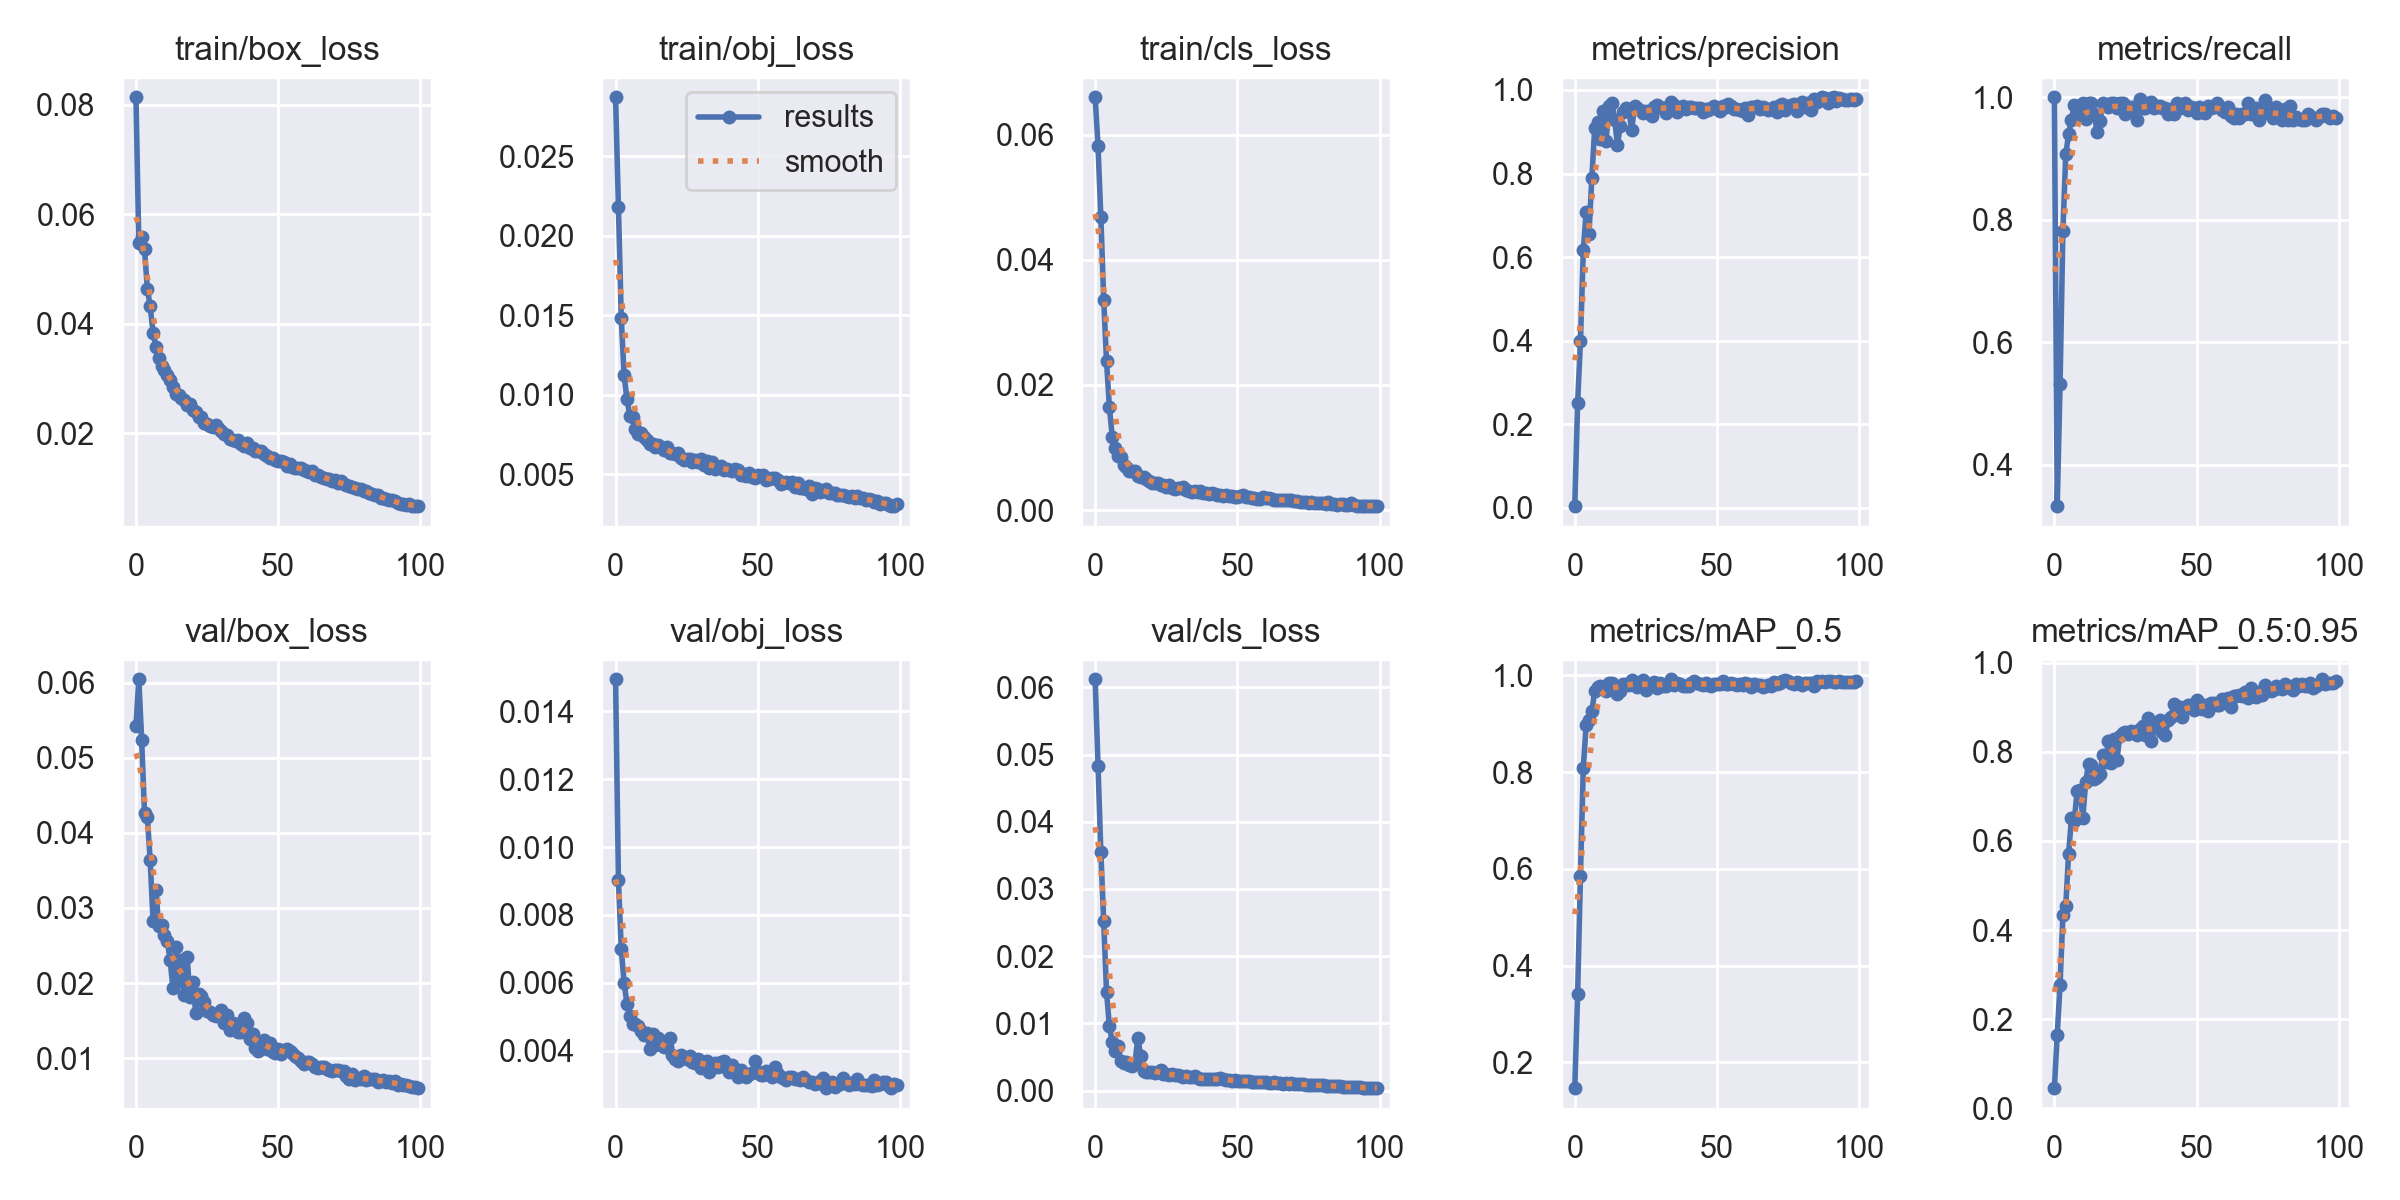

Source data for this figure (header and first rows):
epoch, train/box_loss, train/obj_loss, train/cls_loss, metrics/precision, metrics/recall, metrics/mAP_0.5, metrics/mAP_0.5:0.95, val/box_loss, val/obj_loss, val/cls_loss, x/lr0, x/lr1, x/lr2
0, 0.08136, 0.02871, 0.06601, 0.003438, 1, 0.1468, 0.04498, 0.05419, 0.01494, 0.0612, 0.07044, 0.003284, 0.003284
1, 0.05469, 0.02183, 0.05824, 0.2505, 0.3324, 0.3404, 0.1648, 0.06044, 0.009028, 0.04836, 0.04038, 0.006552, 0.006552
2, 0.05577, 0.01484, 0.04679, 0.3988, 0.532, 0.5864, 0.277, 0.05234, 0.007004, 0.03546, 0.01024, 0.009754, 0.009754
3, 0.05357, 0.01121, 0.03363, 0.6164, 0.7818, 0.8093, 0.4333, 0.04267, 0.006003, 0.02517, 0.009703, 0.009703, 0.009703
4, 0.04642, 0.009741, 0.02376, 0.7079, 0.9072, 0.8976, 0.4536, 0.04212, 0.005383, 0.01465, 0.009703, 0.009703, 0.009703
5, 0.04318, 0.008679, 0.01645, 0.656, 0.9392, 0.9074, 0.5709, 0.03632, 0.005034, 0.009593, 0.009604, 0.009604, 0.009604
6, 0.03839, 0.008584, 0.01175, 0.7901, 0.9636, 0.9262, 0.6511, 0.0283, 0.004793, 0.007278, 0.009505, 0.009505, 0.009505
7, 0.03582, 0.007824, 0.009901, 0.9078, 0.988, 0.9674, 0.6453, 0.0324, 0.004786, 0.0059, 0.009406, 0.009406, 0.009406
8, 0.03369, 0.007536, 0.008645, 0.9237, 0.9671, 0.9768, 0.7127, 0.02753, 0.004739, 0.006657, 0.009307, 0.009307, 0.009307
9, 0.03224, 0.007615, 0.008457, 0.8819, 0.9818, 0.9772, 0.7149, 0.02774, 0.004577, 0.004374, 0.009208, 0.009208, 0.009208
10, 0.03149, 0.007367, 0.007258, 0.9491, 0.9899, 0.9765, 0.6507, 0.02638, 0.004466, 0.004071, 0.009109, 0.009109, 0.009109
11, 0.03061, 0.007157, 0.006812, 0.8776, 0.9642, 0.968, 0.7326, 0.02566, 0.004519, 0.004193, 0.00901, 0.00901, 0.00901
12, 0.02969, 0.006877, 0.006259, 0.9619, 0.9909, 0.9852, 0.7722, 0.02305, 0.004055, 0.00385, 0.008911, 0.008911, 0.008911
13, 0.02851, 0.006926, 0.006305, 0.9689, 0.99, 0.9836, 0.7704, 0.01928, 0.004485, 0.003729, 0.008812, 0.008812, 0.008812
14, 0.02711, 0.006698, 0.006225, 0.9292, 0.9727, 0.9744, 0.7381, 0.02486, 0.004176, 0.004159, 0.008713, 0.008713, 0.008713
15, 0.02706, 0.006804, 0.005392, 0.8693, 0.944, 0.9611, 0.7441, 0.02024, 0.004377, 0.00784, 0.008614, 0.008614, 0.008614
16, 0.02647, 0.006713, 0.005316, 0.914, 0.9606, 0.9682, 0.7503, 0.02309, 0.004157, 0.005218, 0.008515, 0.008515, 0.008515
17, 0.02605, 0.006541, 0.005335, 0.9466, 0.9909, 0.9815, 0.7926, 0.01837, 0.004095, 0.002941, 0.008416, 0.008416, 0.008416
18, 0.0252, 0.006699, 0.004929, 0.957, 0.9874, 0.9823, 0.7768, 0.02343, 0.004117, 0.00284, 0.008317, 0.008317, 0.008317
19, 0.02527, 0.006333, 0.00471, 0.9513, 0.9849, 0.9793, 0.8234, 0.01809, 0.004379, 0.002814, 0.008218, 0.008218, 0.008218
20, 0.02433, 0.00636, 0.004336, 0.9034, 0.9909, 0.9915, 0.7757, 0.02021, 0.003882, 0.00279, 0.008119, 0.008119, 0.008119
21, 0.02386, 0.006266, 0.004343, 0.9622, 0.9909, 0.9867, 0.8278, 0.01603, 0.003739, 0.002648, 0.00802, 0.00802, 0.00802
22, 0.02305, 0.006353, 0.004278, 0.9558, 0.9818, 0.9759, 0.7821, 0.0186, 0.003699, 0.002717, 0.007921, 0.007921, 0.007921
23, 0.02292, 0.006026, 0.004029, 0.9532, 0.9909, 0.9866, 0.8367, 0.01833, 0.003857, 0.003049, 0.007822, 0.007822, 0.007822
24, 0.02197, 0.005918, 0.003933, 0.9461, 0.9909, 0.9917, 0.8422, 0.01751, 0.003825, 0.002545, 0.007723, 0.007723, 0.007723
25, 0.02176, 0.005934, 0.003745, 0.9505, 0.973, 0.9698, 0.8454, 0.01627, 0.003751, 0.002405, 0.007624, 0.007624, 0.007624
26, 0.0213, 0.005951, 0.004045, 0.9477, 0.9762, 0.9798, 0.8392, 0.0162, 0.003843, 0.002361, 0.007525, 0.007525, 0.007525
27, 0.02107, 0.005735, 0.003508, 0.9372, 0.9837, 0.9808, 0.8476, 0.01579, 0.003657, 0.002493, 0.007426, 0.007426, 0.007426
28, 0.02146, 0.005919, 0.00343, 0.9596, 0.9847, 0.9863, 0.8438, 0.01563, 0.003627, 0.00226, 0.007327, 0.007327, 0.007327
29, 0.0209, 0.005789, 0.003453, 0.9646, 0.9623, 0.9745, 0.8377, 0.01582, 0.003762, 0.002342, 0.007228, 0.007228, 0.007228
30, 0.02036, 0.005952, 0.003558, 0.9601, 0.9969, 0.9849, 0.8522, 0.01643, 0.003487, 0.002183, 0.007129, 0.007129, 0.007129
31, 0.01983, 0.005553, 0.003671, 0.9578, 0.9833, 0.9778, 0.859, 0.01462, 0.003662, 0.002086, 0.00703, 0.00703, 0.00703
32, 0.01961, 0.005829, 0.003176, 0.946, 0.9818, 0.9781, 0.8383, 0.01576, 0.003686, 0.002145, 0.006931, 0.006931, 0.006931
33, 0.019, 0.005378, 0.003081, 0.956, 0.9909, 0.9832, 0.8761, 0.01371, 0.003372, 0.002019, 0.006832, 0.006832, 0.006832
34, 0.01875, 0.005734, 0.002858, 0.9701, 0.992, 0.9922, 0.8241, 0.01474, 0.003481, 0.001964, 0.006733, 0.006733, 0.006733
35, 0.01864, 0.005307, 0.003092, 0.963, 0.9828, 0.9808, 0.8544, 0.01397, 0.003634, 0.002114, 0.006634, 0.006634, 0.006634
36, 0.01887, 0.005383, 0.002818, 0.9465, 0.9861, 0.9838, 0.8544, 0.01347, 0.003529, 0.001877, 0.006535, 0.006535, 0.006535
37, 0.01808, 0.005508, 0.002977, 0.9555, 0.9852, 0.9833, 0.8706, 0.0135, 0.003654, 0.001772, 0.006436, 0.006436, 0.006436
38, 0.01764, 0.005252, 0.002762, 0.9611, 0.9818, 0.9779, 0.845, 0.0154, 0.003683, 0.00178, 0.006337, 0.006337, 0.006337
39, 0.01816, 0.005321, 0.002736, 0.9535, 0.9818, 0.9773, 0.8375, 0.01463, 0.0035, 0.00174, 0.006238, 0.006238, 0.006238
40, 0.01733, 0.005235, 0.002638, 0.9582, 0.9727, 0.9778, 0.8711, 0.01251, 0.003369, 0.001767, 0.006139, 0.006139, 0.006139
41, 0.01726, 0.005204, 0.002683, 0.9596, 0.9807, 0.9849, 0.8777, 0.0132, 0.00359, 0.001774, 0.00604, 0.00604, 0.00604
42, 0.01679, 0.005336, 0.002541, 0.9573, 0.9727, 0.9886, 0.9076, 0.01138, 0.003457, 0.001714, 0.005941, 0.005941, 0.005941
43, 0.01683, 0.005242, 0.00239, 0.9569, 0.9909, 0.9843, 0.8915, 0.0109, 0.003226, 0.001705, 0.005842, 0.005842, 0.005842
44, 0.01676, 0.004943, 0.002329, 0.957, 0.9819, 0.9825, 0.9014, 0.0122, 0.003439, 0.001808, 0.005743, 0.005743, 0.005743
45, 0.01629, 0.00498, 0.002265, 0.9482, 0.9878, 0.9808, 0.8788, 0.01246, 0.003291, 0.001689, 0.005644, 0.005644, 0.005644
46, 0.01591, 0.00491, 0.002349, 0.9551, 0.9909, 0.9851, 0.8975, 0.01122, 0.003226, 0.001574, 0.005545, 0.005545, 0.005545
47, 0.0155, 0.005066, 0.002301, 0.9515, 0.9789, 0.9809, 0.9062, 0.01202, 0.003299, 0.001556, 0.005446, 0.005446, 0.005446
48, 0.01546, 0.004828, 0.002272, 0.956, 0.9835, 0.9784, 0.9045, 0.01082, 0.003342, 0.001474, 0.005347, 0.005347, 0.005347
49, 0.01515, 0.004782, 0.002139, 0.961, 0.9821, 0.9814, 0.8948, 0.01074, 0.003708, 0.001592, 0.005248, 0.005248, 0.005248
50, 0.01488, 0.004958, 0.002086, 0.9537, 0.9751, 0.9826, 0.9154, 0.01119, 0.003382, 0.001456, 0.005149, 0.005149, 0.005149
51, 0.01496, 0.004853, 0.002247, 0.9505, 0.9839, 0.9825, 0.8976, 0.0106, 0.003285, 0.001455, 0.00505, 0.00505, 0.00505
52, 0.01469, 0.004949, 0.002383, 0.9619, 0.9764, 0.9881, 0.8966, 0.01108, 0.003272, 0.001464, 0.004951, 0.004951, 0.004951
53, 0.01409, 0.004615, 0.002102, 0.9584, 0.9746, 0.9827, 0.9044, 0.0112, 0.00339, 0.001475, 0.004852, 0.004852, 0.004852
54, 0.01444, 0.004705, 0.002044, 0.9674, 0.9859, 0.9816, 0.8917, 0.0109, 0.003342, 0.00139, 0.004753, 0.004753, 0.004753
55, 0.01392, 0.004738, 0.001855, 0.9627, 0.982, 0.9843, 0.9097, 0.01064, 0.00321, 0.001336, 0.004654, 0.004654, 0.004654
56, 0.01375, 0.004743, 0.001951, 0.9536, 0.9844, 0.9834, 0.9107, 0.01023, 0.003507, 0.00135, 0.004555, 0.004555, 0.004555
57, 0.01367, 0.004646, 0.001752, 0.9533, 0.9909, 0.9798, 0.9052, 0.009973, 0.003302, 0.001296, 0.004456, 0.004456, 0.004456
58, 0.01361, 0.004409, 0.001809, 0.9531, 0.9846, 0.9824, 0.9062, 0.00965, 0.003222, 0.00126, 0.004357, 0.004357, 0.004357
59, 0.01336, 0.004471, 0.002079, 0.9503, 0.9785, 0.9793, 0.9192, 0.009255, 0.003184, 0.001304, 0.004258, 0.004258, 0.004258
... 40 more rows
